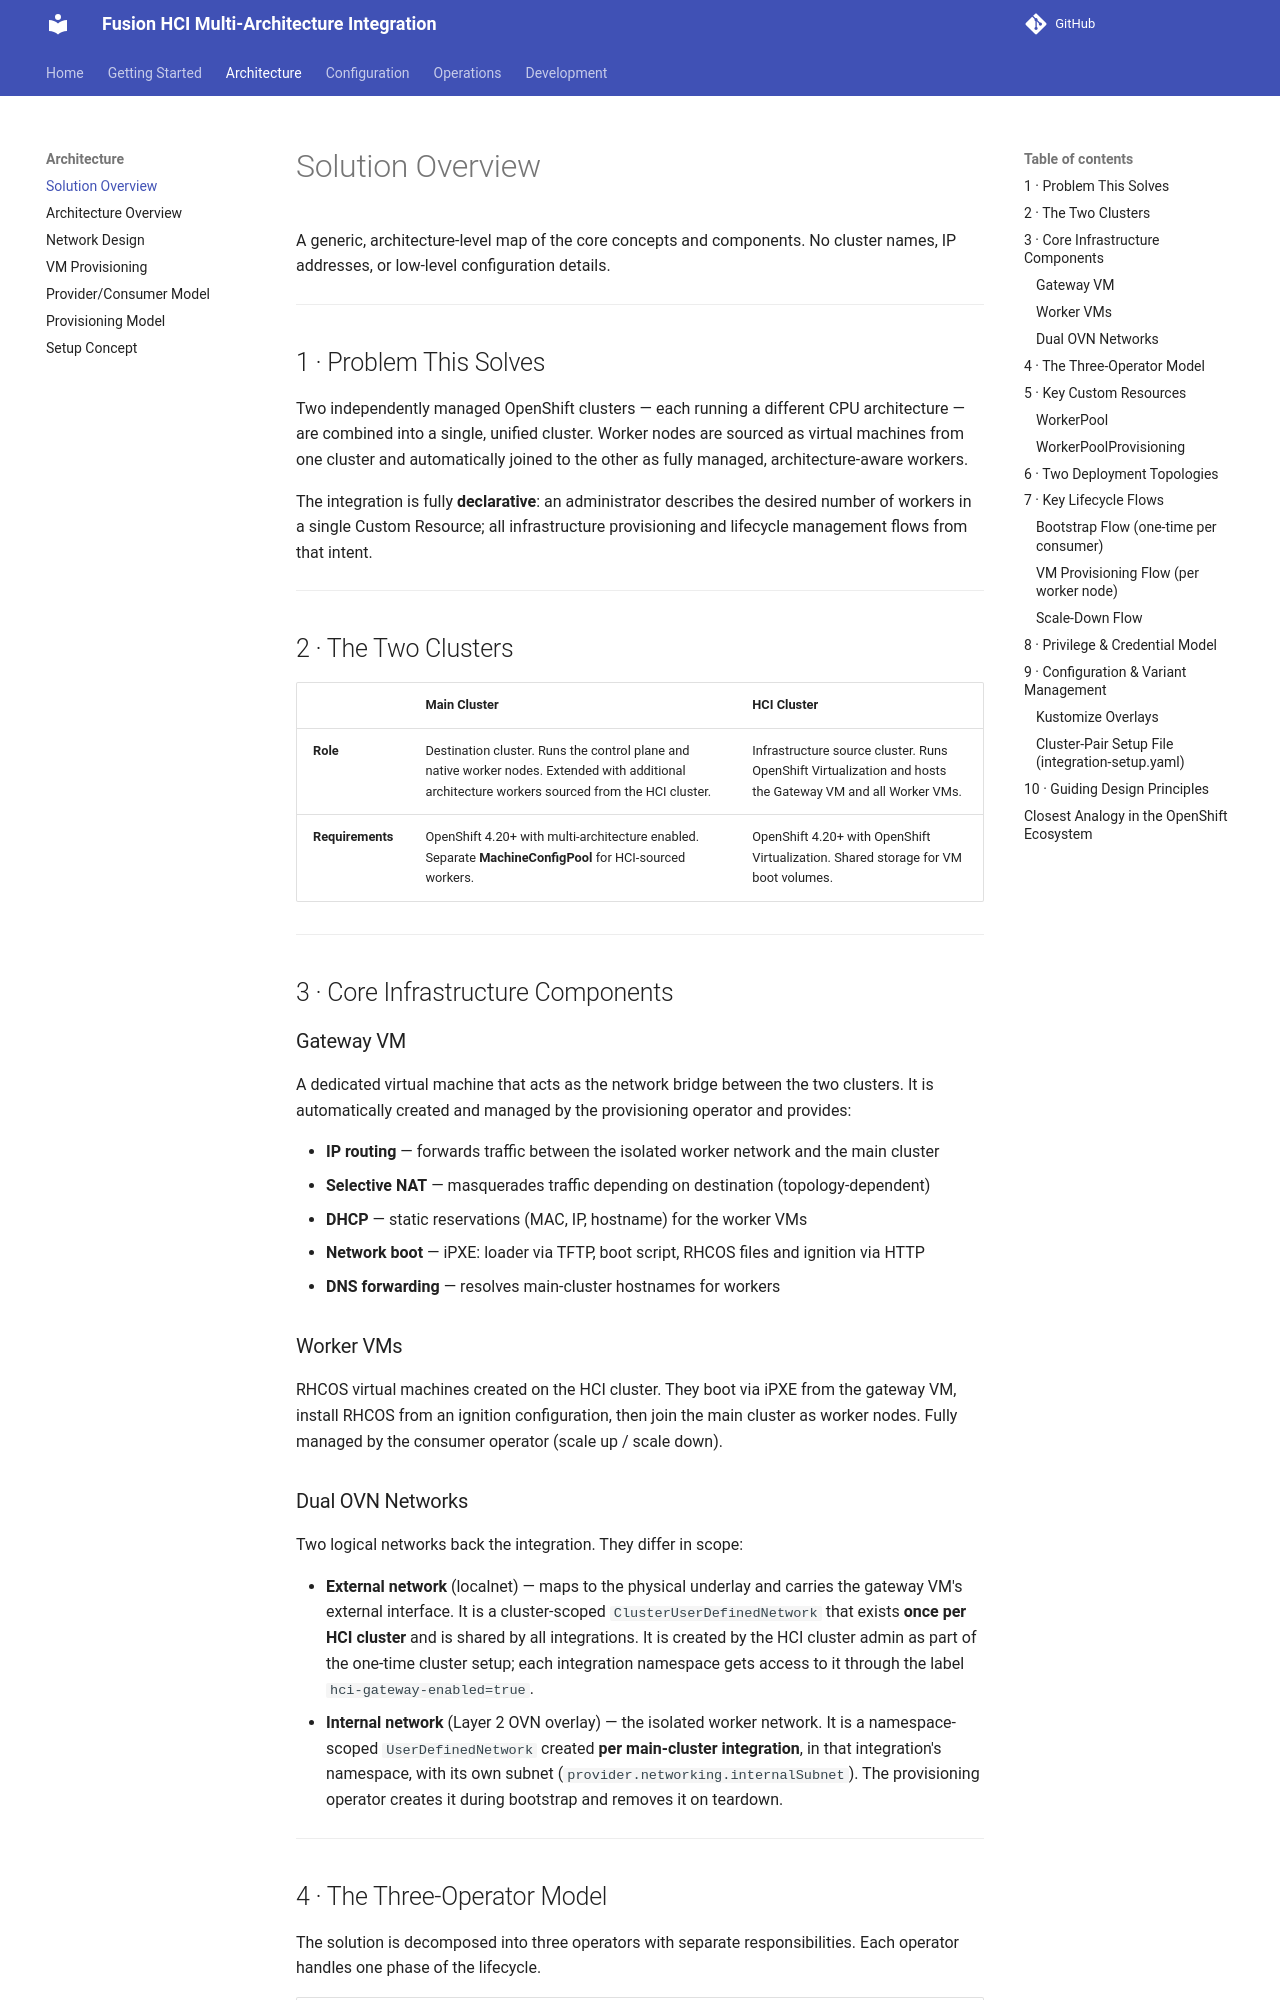

repository: IBM/fusion-hci-integration · page: architecture/solution-overview/index.html · generator: mkdocs

# Solution Overview

A generic, architecture-level map of the core concepts and components.
No cluster names, IP addresses, or low-level configuration details.

---

## 1 · Problem This Solves

Two independently managed OpenShift clusters — each running a different CPU architecture — are combined into a single, unified cluster. Worker nodes are sourced as virtual machines from one cluster and automatically joined to the other as fully managed, architecture-aware workers.

The integration is fully **declarative**: an administrator describes the desired number of workers in a single Custom Resource; all infrastructure provisioning and lifecycle management flows from that intent.

---

## 2 · The Two Clusters

| | Main Cluster | HCI Cluster |
|---|---|---|
| **Role** | Destination cluster. Runs the control plane and native worker nodes. Extended with additional architecture workers sourced from the HCI cluster. | Infrastructure source cluster. Runs OpenShift Virtualization and hosts the Gateway VM and all Worker VMs. |
| **Requirements** | OpenShift 4.20+ with multi-architecture enabled. Separate **MachineConfigPool** for HCI-sourced workers. | OpenShift 4.20+ with OpenShift Virtualization. Shared storage for VM boot volumes. |

---

## 3 · Core Infrastructure Components

### Gateway VM

A dedicated virtual machine that acts as the network bridge between the two clusters. It is automatically created and managed by the provisioning operator and provides:

- **IP routing** — forwards traffic between the isolated worker network and the main cluster
- **Selective NAT** — masquerades traffic depending on destination (topology-dependent)
- **DHCP** — static reservations (MAC, IP, hostname) for the worker VMs
- **Network boot** — iPXE: loader via TFTP, boot script, RHCOS files and ignition via HTTP
- **DNS forwarding** — resolves main-cluster hostnames for workers

### Worker VMs

RHCOS virtual machines created on the HCI cluster. They boot via iPXE from the gateway VM, install RHCOS from an ignition configuration, then join the main cluster as worker nodes. Fully managed by the consumer operator (scale up / scale down).

### Dual OVN Networks

Two logical networks back the integration. They differ in scope:

- **External network** (localnet) — maps to the physical underlay and carries the gateway VM's external interface. It is a cluster-scoped `ClusterUserDefinedNetwork` that exists **once per HCI cluster** and is shared by all integrations. It is created by the HCI cluster admin as part of the one-time cluster setup; each integration namespace gets access to it through the label `hci-gateway-enabled=true`.
- **Internal network** (Layer 2 OVN overlay) — the isolated worker network. It is a namespace-scoped `UserDefinedNetwork` created **per main-cluster integration**, in that integration's namespace, with its own subnet (`provider.networking.internalSubnet`). The provisioning operator creates it during bootstrap and removes it on teardown.

---
